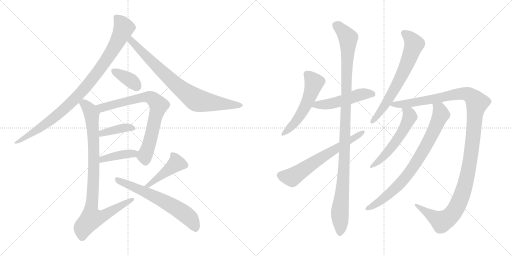
t = 0.00 s
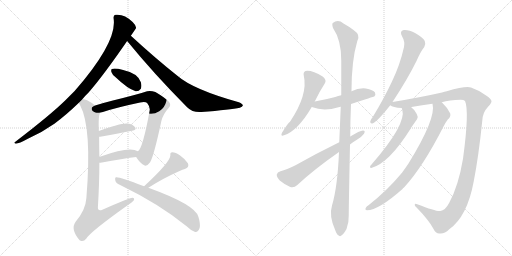
t = 2.75 s
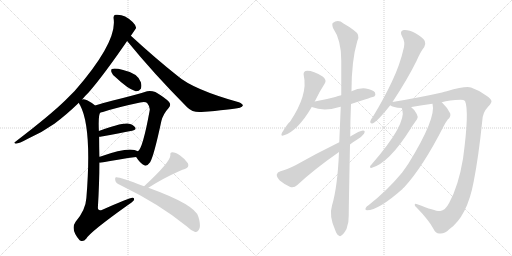
t = 5.51 s
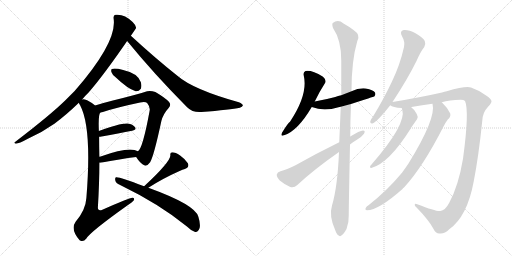
t = 8.26 s
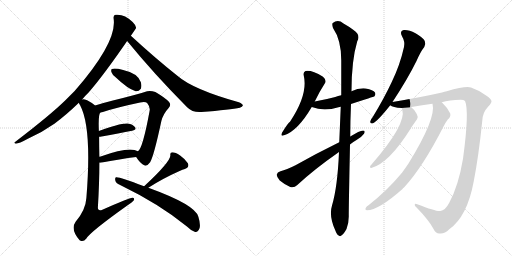
t = 11.02 s
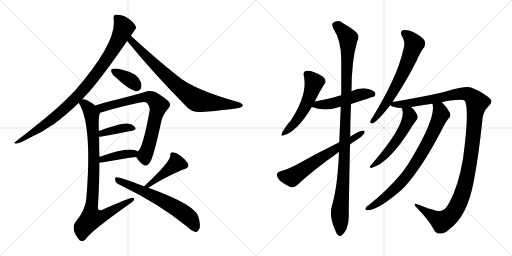
t = 13.77 s

The animated SVG that drew these frames (rendered in a browser with its animation timeline set to each time). Animation: 17 CSS @keyframes rules; one cycle of 13.77 s.

<svg version="1.1" viewBox="0 0 2048 1024" xmlns="http://www.w3.org/2000/svg">
  <g stroke="lightgray" stroke-dasharray="1,1" stroke-width="1" transform="scale(4, 4)">
    <line x1="0" y1="0" x2="256" y2="256"></line>
    <line x1="256" y1="0" x2="0" y2="256"></line>
    <line x1="128" y1="0" x2="128" y2="256"></line>
    <line x1="0" y1="128" x2="256" y2="128"></line>
    <line x1="256" y1="0" x2="512" y2="256"></line>
    <line x1="512" y1="0" x2="256" y2="256"></line>
    <line x1="384" y1="0" x2="384" y2="256"></line>
    <line x1="256" y1="128" x2="512" y2="128"></line>
  </g>
<g transform="scale(1, -1) translate(0, -850)">
   <style type="text/css">
    @keyframes keyframes0 {
      from {
       stroke: black;
       stroke-dashoffset: 947;
       stroke-width: 128;
       }
       76% {
       animation-timing-function: step-end;
       stroke: black;
       stroke-dashoffset: 0;
       stroke-width: 128;
       }
       to {
       stroke: black;
       stroke-width: 1024;
       }
       }
       #make-me-a-hanzi-animation-0 {
         animation: keyframes0 1.020671s both;
         animation-delay: 0.000000s;
         animation-timing-function: linear;
       }
    @keyframes keyframes1 {
      from {
       stroke: black;
       stroke-dashoffset: 797;
       stroke-width: 128;
       }
       72% {
       animation-timing-function: step-end;
       stroke: black;
       stroke-dashoffset: 0;
       stroke-width: 128;
       }
       to {
       stroke: black;
       stroke-width: 1024;
       }
       }
       #make-me-a-hanzi-animation-1 {
         animation: keyframes1 0.898600s both;
         animation-delay: 1.020671s;
         animation-timing-function: linear;
       }
    @keyframes keyframes2 {
      from {
       stroke: black;
       stroke-dashoffset: 370;
       stroke-width: 128;
       }
       55% {
       animation-timing-function: step-end;
       stroke: black;
       stroke-dashoffset: 0;
       stroke-width: 128;
       }
       to {
       stroke: black;
       stroke-width: 1024;
       }
       }
       #make-me-a-hanzi-animation-2 {
         animation: keyframes2 0.551107s both;
         animation-delay: 1.919271s;
         animation-timing-function: linear;
       }
    @keyframes keyframes3 {
      from {
       stroke: black;
       stroke-dashoffset: 753;
       stroke-width: 128;
       }
       71% {
       animation-timing-function: step-end;
       stroke: black;
       stroke-dashoffset: 0;
       stroke-width: 128;
       }
       to {
       stroke: black;
       stroke-width: 1024;
       }
       }
       #make-me-a-hanzi-animation-3 {
         animation: keyframes3 0.862793s both;
         animation-delay: 2.470378s;
         animation-timing-function: linear;
       }
    @keyframes keyframes4 {
      from {
       stroke: black;
       stroke-dashoffset: 394;
       stroke-width: 128;
       }
       56% {
       animation-timing-function: step-end;
       stroke: black;
       stroke-dashoffset: 0;
       stroke-width: 128;
       }
       to {
       stroke: black;
       stroke-width: 1024;
       }
       }
       #make-me-a-hanzi-animation-4 {
         animation: keyframes4 0.570638s both;
         animation-delay: 3.333171s;
         animation-timing-function: linear;
       }
    @keyframes keyframes5 {
      from {
       stroke: black;
       stroke-dashoffset: 406;
       stroke-width: 128;
       }
       57% {
       animation-timing-function: step-end;
       stroke: black;
       stroke-dashoffset: 0;
       stroke-width: 128;
       }
       to {
       stroke: black;
       stroke-width: 1024;
       }
       }
       #make-me-a-hanzi-animation-5 {
         animation: keyframes5 0.580404s both;
         animation-delay: 3.903809s;
         animation-timing-function: linear;
       }
    @keyframes keyframes6 {
      from {
       stroke: black;
       stroke-dashoffset: 918;
       stroke-width: 128;
       }
       75% {
       animation-timing-function: step-end;
       stroke: black;
       stroke-dashoffset: 0;
       stroke-width: 128;
       }
       to {
       stroke: black;
       stroke-width: 1024;
       }
       }
       #make-me-a-hanzi-animation-6 {
         animation: keyframes6 0.997070s both;
         animation-delay: 4.484213s;
         animation-timing-function: linear;
       }
    @keyframes keyframes7 {
      from {
       stroke: black;
       stroke-dashoffset: 432;
       stroke-width: 128;
       }
       58% {
       animation-timing-function: step-end;
       stroke: black;
       stroke-dashoffset: 0;
       stroke-width: 128;
       }
       to {
       stroke: black;
       stroke-width: 1024;
       }
       }
       #make-me-a-hanzi-animation-7 {
         animation: keyframes7 0.601562s both;
         animation-delay: 5.481283s;
         animation-timing-function: linear;
       }
    @keyframes keyframes8 {
      from {
       stroke: black;
       stroke-dashoffset: 633;
       stroke-width: 128;
       }
       67% {
       animation-timing-function: step-end;
       stroke: black;
       stroke-dashoffset: 0;
       stroke-width: 128;
       }
       to {
       stroke: black;
       stroke-width: 1024;
       }
       }
       #make-me-a-hanzi-animation-8 {
         animation: keyframes8 0.765137s both;
         animation-delay: 6.082845s;
         animation-timing-function: linear;
       }
    @keyframes keyframes9 {
      from {
       stroke: black;
       stroke-dashoffset: 536;
       stroke-width: 128;
       }
       64% {
       animation-timing-function: step-end;
       stroke: black;
       stroke-dashoffset: 0;
       stroke-width: 128;
       }
       to {
       stroke: black;
       stroke-width: 1024;
       }
       }
       #make-me-a-hanzi-animation-9 {
         animation: keyframes9 0.686198s both;
         animation-delay: 6.847982s;
         animation-timing-function: linear;
       }
    @keyframes keyframes10 {
      from {
       stroke: black;
       stroke-dashoffset: 502;
       stroke-width: 128;
       }
       62% {
       animation-timing-function: step-end;
       stroke: black;
       stroke-dashoffset: 0;
       stroke-width: 128;
       }
       to {
       stroke: black;
       stroke-width: 1024;
       }
       }
       #make-me-a-hanzi-animation-10 {
         animation: keyframes10 0.658529s both;
         animation-delay: 7.534180s;
         animation-timing-function: linear;
       }
    @keyframes keyframes11 {
      from {
       stroke: black;
       stroke-dashoffset: 1107;
       stroke-width: 128;
       }
       78% {
       animation-timing-function: step-end;
       stroke: black;
       stroke-dashoffset: 0;
       stroke-width: 128;
       }
       to {
       stroke: black;
       stroke-width: 1024;
       }
       }
       #make-me-a-hanzi-animation-11 {
         animation: keyframes11 1.150879s both;
         animation-delay: 8.192709s;
         animation-timing-function: linear;
       }
    @keyframes keyframes12 {
      from {
       stroke: black;
       stroke-dashoffset: 638;
       stroke-width: 128;
       }
       67% {
       animation-timing-function: step-end;
       stroke: black;
       stroke-dashoffset: 0;
       stroke-width: 128;
       }
       to {
       stroke: black;
       stroke-width: 1024;
       }
       }
       #make-me-a-hanzi-animation-12 {
         animation: keyframes12 0.769206s both;
         animation-delay: 9.343588s;
         animation-timing-function: linear;
       }
    @keyframes keyframes13 {
      from {
       stroke: black;
       stroke-dashoffset: 667;
       stroke-width: 128;
       }
       68% {
       animation-timing-function: step-end;
       stroke: black;
       stroke-dashoffset: 0;
       stroke-width: 128;
       }
       to {
       stroke: black;
       stroke-width: 1024;
       }
       }
       #make-me-a-hanzi-animation-13 {
         animation: keyframes13 0.792806s both;
         animation-delay: 10.112794s;
         animation-timing-function: linear;
       }
    @keyframes keyframes14 {
      from {
       stroke: black;
       stroke-dashoffset: 1251;
       stroke-width: 128;
       }
       80% {
       animation-timing-function: step-end;
       stroke: black;
       stroke-dashoffset: 0;
       stroke-width: 128;
       }
       to {
       stroke: black;
       stroke-width: 1024;
       }
       }
       #make-me-a-hanzi-animation-14 {
         animation: keyframes14 1.268066s both;
         animation-delay: 10.905600s;
         animation-timing-function: linear;
       }
    @keyframes keyframes15 {
      from {
       stroke: black;
       stroke-dashoffset: 554;
       stroke-width: 128;
       }
       64% {
       animation-timing-function: step-end;
       stroke: black;
       stroke-dashoffset: 0;
       stroke-width: 128;
       }
       to {
       stroke: black;
       stroke-width: 1024;
       }
       }
       #make-me-a-hanzi-animation-15 {
         animation: keyframes15 0.700846s both;
         animation-delay: 12.173666s;
         animation-timing-function: linear;
       }
    @keyframes keyframes16 {
      from {
       stroke: black;
       stroke-dashoffset: 792;
       stroke-width: 128;
       }
       72% {
       animation-timing-function: step-end;
       stroke: black;
       stroke-dashoffset: 0;
       stroke-width: 128;
       }
       to {
       stroke: black;
       stroke-width: 1024;
       }
       }
       #make-me-a-hanzi-animation-16 {
         animation: keyframes16 0.894531s both;
         animation-delay: 12.874512s;
         animation-timing-function: linear;
       }
</style>
<path d="M 328.5 452.0 Q 338.5 465.0 353.5 479.0 Q 414.5 549.0 508.5 686.0 L 523.5 707.0 Q 544.5 737.0 544.5 739.0 Q 543.5 749.0 530.5 762.0 Q 497.5 795.0 462.5 791.0 Q 452.5 790.0 454.5 776.0 Q 469.5 682.0 298.5 486.0 Q 279.5 467.0 260.5 448.0 Q 202.5 391.0 61.5 283.0 Q 52.5 279.0 63.5 275.0 Q 76.5 276.0 109.5 294.0 Q 166.5 319.0 217.5 355.0 Q 263.5 389.0 315.5 439.0 L 328.5 452.0 Z" fill="lightgray"></path> 
<path d="M 508.5 686.0 Q 614.5 556.0 748.5 421.0 Q 770.5 399.0 805.5 402.0 Q 922.5 411.0 959.5 419.0 Q 969.5 423.0 971.5 428.0 Q 971.5 434.0 955.5 441.0 Q 772.5 492.0 709.5 547.0 Q 622.5 616.0 523.5 707.0 C 501.5 727.0 489.5 709.0 508.5 686.0 Z" fill="lightgray"></path> 
<path d="M 462.5 541.0 Q 510.5 495.0 542.5 485.0 Q 555.5 484.0 563.5 495.0 Q 567.5 507.0 563.5 521.0 Q 551.5 557.0 492.5 570.0 Q 458.5 579.0 447.5 574.0 Q 443.5 573.0 445.5 562.0 Q 448.5 552.0 462.5 541.0 Z" fill="lightgray"></path> 
<path d="M 544.5 222.0 Q 560.5 197.0 576.5 189.0 Q 586.5 182.0 600.5 201.0 Q 615.5 226.0 645.5 366.0 Q 652.5 394.0 674.5 418.0 Q 686.5 430.0 675.5 443.0 Q 660.5 459.0 621.5 482.0 Q 602.5 489.0 588.5 485.0 Q 569.5 478.0 537.5 470.0 Q 500.5 460.0 451.5 448.0 Q 411.5 438.0 380.5 428.0 C 351.5 419.0 372.5 393.0 401.5 400.0 Q 407.5 401.0 411.5 402.0 Q 465.5 420.0 560.5 440.0 Q 581.5 444.0 588.5 438.0 Q 601.5 422.0 598.5 407.0 Q 570.5 254.0 551.5 245.0 C 539.5 229.0 539.5 229.0 544.5 222.0 Z" fill="lightgray"></path> 
<path d="M 396.5 303.0 Q 400.5 303.0 406.5 304.0 Q 476.5 317.0 528.5 327.0 Q 547.5 331.0 540.5 341.0 Q 531.5 353.0 510.5 356.0 Q 483.5 359.0 395.5 326.0 C 367.5 316.0 366.5 301.0 396.5 303.0 Z" fill="lightgray"></path> 
<path d="M 397.5 199.0 Q 398.5 199.0 402.5 199.0 Q 481.5 214.0 544.5 222.0 C 574.5 226.0 578.5 231.0 551.5 245.0 Q 518.5 266.0 402.5 224.0 Q 399.5 224.0 397.5 223.0 C 368.5 217.0 367.5 199.0 397.5 199.0 Z" fill="lightgray"></path> 
<path d="M 380.5 428.0 Q 364.5 441.0 348.5 449.0 Q 333.5 455.0 328.5 452.0 C 307.5 456.0 307.5 456.0 315.5 439.0 Q 316.5 435.0 320.5 429.0 Q 368.5 339.0 345.5 58.0 Q 342.5 10.0 302.5 -37.0 Q 280.5 -67.0 318.5 -111.0 L 320.5 -112.0 Q 333.5 -119.0 345.5 -104.0 Q 361.5 -77.0 510.5 29.0 Q 529.5 41.0 535.5 49.0 Q 539.5 59.0 529.5 59.0 Q 517.5 59.0 409.5 11.0 Q 391.5 4.0 391.5 20.0 Q 397.5 117.0 397.5 199.0 L 397.5 223.0 Q 396.5 265.0 396.5 303.0 L 395.5 326.0 Q 392.5 392.0 401.5 400.0 C 404.5 411.0 404.5 411.0 380.5 428.0 Z" fill="lightgray"></path> 
<path d="M 593.5 99.0 Q 650.5 136.0 720.5 167.0 Q 729.5 171.0 739.5 174.0 Q 758.5 181.0 751.5 197.0 Q 741.5 213.0 720.5 228.0 Q 701.5 241.0 689.5 241.0 Q 679.5 241.0 681.5 229.0 Q 681.5 202.0 576.5 105.0 C 554.5 85.0 568.5 83.0 593.5 99.0 Z" fill="lightgray"></path> 
<path d="M 576.5 105.0 Q 474.5 144.0 464.5 141.0 Q 458.5 140.0 461.5 127.0 Q 462.5 118.0 480.5 110.0 Q 637.5 34.0 746.5 -55.0 Q 762.5 -71.0 778.5 -77.0 Q 791.5 -81.0 798.5 -62.0 Q 802.5 -46.0 793.5 -17.0 Q 781.5 31.0 593.5 99.0 L 576.5 105.0 Z" fill="lightgray"></path> 
<path d="M 1259.0 444.0 Q 1278.0 484.0 1299.0 516.0 Q 1308.0 529.0 1292.0 543.0 Q 1246.0 571.0 1222.0 566.0 Q 1212.0 562.0 1215.0 548.0 Q 1233.0 472.0 1160.0 363.0 Q 1153.0 360.0 1128.0 319.0 Q 1121.0 303.0 1136.0 309.0 Q 1190.0 325.0 1247.0 422.0 L 1259.0 444.0 Z" fill="lightgray"></path> 
<path d="M 1404.0 434.0 Q 1495.0 464.0 1497.0 464.0 Q 1504.0 471.0 1500.0 480.0 Q 1493.0 490.0 1463.0 496.0 Q 1435.0 499.0 1406.0 485.0 L 1365.0 469.0 Q 1352.0 466.0 1341.0 462.0 Q 1304.0 452.0 1259.0 444.0 C 1229.0 439.0 1219.0 432.0 1247.0 422.0 Q 1295.0 403.0 1354.0 421.0 Q 1358.0 422.0 1363.0 423.0 L 1404.0 434.0 Z" fill="lightgray"></path> 
<path d="M 1356.0 242.0 Q 1350.0 101.0 1328.0 28.0 Q 1315.0 -14.0 1341.0 -71.0 Q 1347.0 -89.0 1355.0 -92.0 Q 1361.0 -98.0 1368.0 -90.0 Q 1375.0 -86.0 1386.0 -66.0 Q 1396.0 -41.0 1395.0 -11.0 Q 1395.0 26.0 1400.0 272.0 L 1401.0 304.0 Q 1401.0 365.0 1404.0 434.0 L 1406.0 485.0 Q 1406.0 608.0 1429.0 685.0 Q 1444.0 710.0 1414.0 730.0 Q 1399.0 742.0 1374.0 756.0 Q 1352.0 774.0 1331.0 758.0 Q 1327.0 754.0 1332.0 738.0 Q 1365.0 690.0 1365.0 609.0 Q 1365.0 540.0 1365.0 469.0 L 1363.0 423.0 Q 1360.0 354.0 1357.0 281.0 L 1356.0 242.0 Z" fill="lightgray"></path> 
<path d="M 1357.0 281.0 Q 1263.0 235.0 1182.0 189.0 Q 1146.0 171.0 1122.0 165.0 Q 1109.0 161.0 1107.0 152.0 Q 1106.0 142.0 1119.0 128.0 Q 1138.0 112.0 1161.0 102.0 Q 1177.0 98.0 1188.0 109.0 Q 1257.0 173.0 1356.0 242.0 L 1400.0 272.0 Q 1412.0 282.0 1426.0 290.0 Q 1445.0 300.0 1456.0 315.0 Q 1463.0 328.0 1452.0 328.0 Q 1439.0 328.0 1401.0 304.0 L 1357.0 281.0 Z" fill="lightgray"></path> 
<path d="M 1570.0 442.0 Q 1630.0 533.0 1666.0 606.0 Q 1682.0 643.0 1697.0 662.0 Q 1704.0 674.0 1699.0 686.0 Q 1693.0 699.0 1662.0 717.0 Q 1634.0 732.0 1615.0 730.0 Q 1597.0 726.0 1608.0 705.0 Q 1621.0 683.0 1616.0 662.0 Q 1600.0 590.0 1567.0 522.0 Q 1536.0 456.0 1491.0 382.0 Q 1482.0 372.0 1481.0 364.0 Q 1480.0 354.0 1492.0 357.0 Q 1511.0 366.0 1561.0 429.0 L 1570.0 442.0 Z" fill="lightgray"></path> 
<path d="M 1767.0 441.0 Q 1797.0 450.0 1843.0 451.0 Q 1855.0 451.0 1860.0 446.0 Q 1878.0 406.0 1852.0 215.0 Q 1834.0 107.0 1797.0 39.0 Q 1781.0 8.0 1761.0 6.0 Q 1746.0 3.0 1669.0 33.0 Q 1659.0 37.0 1659.0 31.0 Q 1658.0 27.0 1669.0 17.0 Q 1714.0 -29.0 1733.0 -64.0 Q 1743.0 -85.0 1758.0 -84.0 Q 1777.0 -87.0 1797.0 -67.0 Q 1869.0 -16.0 1895.0 125.0 Q 1914.0 221.0 1929.0 366.0 Q 1930.0 400.0 1953.0 424.0 Q 1966.0 437.0 1966.0 445.0 Q 1965.0 454.0 1946.0 467.0 Q 1919.0 488.0 1884.0 500.0 Q 1863.0 507.0 1787.0 485.0 Q 1778.0 484.0 1768.0 480.0 Q 1684.0 461.0 1570.0 442.0 C 1540.0 437.0 1538.0 437.0 1561.0 429.0 Q 1570.0 420.0 1607.0 418.0 L 1645.0 421.0 Q 1645.0 422.0 1646.0 422.0 Q 1689.0 429.0 1730.0 435.0 L 1767.0 441.0 Z" fill="lightgray"></path> 
<path d="M 1607.0 418.0 Q 1607.0 417.0 1609.0 412.0 Q 1627.0 354.0 1486.0 192.0 Q 1480.0 188.0 1480.0 182.0 Q 1480.0 178.0 1485.0 178.0 Q 1555.0 196.0 1643.0 336.0 Q 1646.0 342.0 1668.0 373.0 Q 1674.0 382.0 1667.0 394.0 Q 1657.0 413.0 1645.0 421.0 C 1622.0 440.0 1598.0 447.0 1607.0 418.0 Z" fill="lightgray"></path> 
<path d="M 1730.0 435.0 Q 1746.0 378.0 1634.0 196.0 Q 1621.0 177.0 1608.0 159.0 Q 1548.0 87.0 1474.0 29.0 Q 1467.0 25.0 1464.0 20.0 Q 1458.0 10.0 1468.0 9.0 Q 1514.0 9.0 1610.0 94.0 Q 1611.0 98.0 1616.0 100.0 Q 1691.0 181.0 1774.0 344.0 Q 1780.0 357.0 1791.0 372.0 Q 1804.0 382.0 1801.0 396.0 Q 1792.0 417.0 1769.0 439.0 Q 1768.0 440.0 1767.0 441.0 C 1746.0 462.0 1727.0 465.0 1730.0 435.0 Z" fill="lightgray"></path> 
      <clipPath id="make-me-a-hanzi-clip-0">
      <path d="M 328.5 452.0 Q 338.5 465.0 353.5 479.0 Q 414.5 549.0 508.5 686.0 L 523.5 707.0 Q 544.5 737.0 544.5 739.0 Q 543.5 749.0 530.5 762.0 Q 497.5 795.0 462.5 791.0 Q 452.5 790.0 454.5 776.0 Q 469.5 682.0 298.5 486.0 Q 279.5 467.0 260.5 448.0 Q 202.5 391.0 61.5 283.0 Q 52.5 279.0 63.5 275.0 Q 76.5 276.0 109.5 294.0 Q 166.5 319.0 217.5 355.0 Q 263.5 389.0 315.5 439.0 L 328.5 452.0 Z" fill="lightgray"></path>
      </clipPath>
      <path clip-path="url(#make-me-a-hanzi-clip-0)" d="M 464.5 781.0 L 485.5 759.0 L 494.5 736.0 L 440.5 633.0 L 362.5 525.0 L 294.5 449.0 L 200.5 366.0 L 66.5 280.0 " fill="none" id="make-me-a-hanzi-animation-0" stroke-dasharray="819 1638" stroke-linecap="round"></path>

      <clipPath id="make-me-a-hanzi-clip-1">
      <path d="M 508.5 686.0 Q 614.5 556.0 748.5 421.0 Q 770.5 399.0 805.5 402.0 Q 922.5 411.0 959.5 419.0 Q 969.5 423.0 971.5 428.0 Q 971.5 434.0 955.5 441.0 Q 772.5 492.0 709.5 547.0 Q 622.5 616.0 523.5 707.0 C 501.5 727.0 489.5 709.0 508.5 686.0 Z" fill="lightgray"></path>
      </clipPath>
      <path clip-path="url(#make-me-a-hanzi-clip-1)" d="M 525.5 697.0 L 525.5 686.0 L 650.5 560.0 L 773.5 457.0 L 813.5 443.0 L 962.5 427.0 " fill="none" id="make-me-a-hanzi-animation-1" stroke-dasharray="669 1338" stroke-linecap="round"></path>

      <clipPath id="make-me-a-hanzi-clip-2">
      <path d="M 462.5 541.0 Q 510.5 495.0 542.5 485.0 Q 555.5 484.0 563.5 495.0 Q 567.5 507.0 563.5 521.0 Q 551.5 557.0 492.5 570.0 Q 458.5 579.0 447.5 574.0 Q 443.5 573.0 445.5 562.0 Q 448.5 552.0 462.5 541.0 Z" fill="lightgray"></path>
      </clipPath>
      <path clip-path="url(#make-me-a-hanzi-clip-2)" d="M 453.5 567.0 L 519.5 531.0 L 547.5 504.0 " fill="none" id="make-me-a-hanzi-animation-2" stroke-dasharray="242 484" stroke-linecap="round"></path>

      <clipPath id="make-me-a-hanzi-clip-3">
      <path d="M 544.5 222.0 Q 560.5 197.0 576.5 189.0 Q 586.5 182.0 600.5 201.0 Q 615.5 226.0 645.5 366.0 Q 652.5 394.0 674.5 418.0 Q 686.5 430.0 675.5 443.0 Q 660.5 459.0 621.5 482.0 Q 602.5 489.0 588.5 485.0 Q 569.5 478.0 537.5 470.0 Q 500.5 460.0 451.5 448.0 Q 411.5 438.0 380.5 428.0 C 351.5 419.0 372.5 393.0 401.5 400.0 Q 407.5 401.0 411.5 402.0 Q 465.5 420.0 560.5 440.0 Q 581.5 444.0 588.5 438.0 Q 601.5 422.0 598.5 407.0 Q 570.5 254.0 551.5 245.0 C 539.5 229.0 539.5 229.0 544.5 222.0 Z" fill="lightgray"></path>
      </clipPath>
      <path clip-path="url(#make-me-a-hanzi-clip-3)" d="M 388.5 426.0 L 412.5 419.0 L 590.5 462.0 L 608.5 458.0 L 624.5 442.0 L 634.5 429.0 L 632.5 417.0 L 593.5 262.0 L 578.5 228.0 L 582.5 206.0 " fill="none" id="make-me-a-hanzi-animation-3" stroke-dasharray="625 1250" stroke-linecap="round"></path>

      <clipPath id="make-me-a-hanzi-clip-4">
      <path d="M 396.5 303.0 Q 400.5 303.0 406.5 304.0 Q 476.5 317.0 528.5 327.0 Q 547.5 331.0 540.5 341.0 Q 531.5 353.0 510.5 356.0 Q 483.5 359.0 395.5 326.0 C 367.5 316.0 366.5 301.0 396.5 303.0 Z" fill="lightgray"></path>
      </clipPath>
      <path clip-path="url(#make-me-a-hanzi-clip-4)" d="M 400.5 309.0 L 411.5 319.0 L 464.5 333.0 L 513.5 340.0 L 531.5 336.0 " fill="none" id="make-me-a-hanzi-animation-4" stroke-dasharray="266 532" stroke-linecap="round"></path>

      <clipPath id="make-me-a-hanzi-clip-5">
      <path d="M 397.5 199.0 Q 398.5 199.0 402.5 199.0 Q 481.5 214.0 544.5 222.0 C 574.5 226.0 578.5 231.0 551.5 245.0 Q 518.5 266.0 402.5 224.0 Q 399.5 224.0 397.5 223.0 C 368.5 217.0 367.5 199.0 397.5 199.0 Z" fill="lightgray"></path>
      </clipPath>
      <path clip-path="url(#make-me-a-hanzi-clip-5)" d="M 400.5 205.0 L 417.5 218.0 L 544.5 241.0 " fill="none" id="make-me-a-hanzi-animation-5" stroke-dasharray="278 556" stroke-linecap="round"></path>

      <clipPath id="make-me-a-hanzi-clip-6">
      <path d="M 380.5 428.0 Q 364.5 441.0 348.5 449.0 Q 333.5 455.0 328.5 452.0 C 307.5 456.0 307.5 456.0 315.5 439.0 Q 316.5 435.0 320.5 429.0 Q 368.5 339.0 345.5 58.0 Q 342.5 10.0 302.5 -37.0 Q 280.5 -67.0 318.5 -111.0 L 320.5 -112.0 Q 333.5 -119.0 345.5 -104.0 Q 361.5 -77.0 510.5 29.0 Q 529.5 41.0 535.5 49.0 Q 539.5 59.0 529.5 59.0 Q 517.5 59.0 409.5 11.0 Q 391.5 4.0 391.5 20.0 Q 397.5 117.0 397.5 199.0 L 397.5 223.0 Q 396.5 265.0 396.5 303.0 L 395.5 326.0 Q 392.5 392.0 401.5 400.0 C 404.5 411.0 404.5 411.0 380.5 428.0 Z" fill="lightgray"></path>
      </clipPath>
      <path clip-path="url(#make-me-a-hanzi-clip-6)" d="M 324.5 437.0 L 335.5 436.0 L 361.5 406.0 L 372.5 337.0 L 375.5 164.0 L 363.5 15.0 L 365.5 -23.0 L 414.5 -13.0 L 528.5 52.0 " fill="none" id="make-me-a-hanzi-animation-6" stroke-dasharray="790 1580" stroke-linecap="round"></path>

      <clipPath id="make-me-a-hanzi-clip-7">
      <path d="M 593.5 99.0 Q 650.5 136.0 720.5 167.0 Q 729.5 171.0 739.5 174.0 Q 758.5 181.0 751.5 197.0 Q 741.5 213.0 720.5 228.0 Q 701.5 241.0 689.5 241.0 Q 679.5 241.0 681.5 229.0 Q 681.5 202.0 576.5 105.0 C 554.5 85.0 568.5 83.0 593.5 99.0 Z" fill="lightgray"></path>
      </clipPath>
      <path clip-path="url(#make-me-a-hanzi-clip-7)" d="M 692.5 230.0 L 702.5 211.0 L 700.5 192.0 L 592.5 111.0 " fill="none" id="make-me-a-hanzi-animation-7" stroke-dasharray="304 608" stroke-linecap="round"></path>

      <clipPath id="make-me-a-hanzi-clip-8">
      <path d="M 576.5 105.0 Q 474.5 144.0 464.5 141.0 Q 458.5 140.0 461.5 127.0 Q 462.5 118.0 480.5 110.0 Q 637.5 34.0 746.5 -55.0 Q 762.5 -71.0 778.5 -77.0 Q 791.5 -81.0 798.5 -62.0 Q 802.5 -46.0 793.5 -17.0 Q 781.5 31.0 593.5 99.0 L 576.5 105.0 Z" fill="lightgray"></path>
      </clipPath>
      <path clip-path="url(#make-me-a-hanzi-clip-8)" d="M 466.5 133.0 L 598.5 75.0 L 708.5 16.0 L 758.5 -21.0 L 781.5 -61.0 " fill="none" id="make-me-a-hanzi-animation-8" stroke-dasharray="505 1010" stroke-linecap="round"></path>

      <clipPath id="make-me-a-hanzi-clip-9">
      <path d="M 1259.0 444.0 Q 1278.0 484.0 1299.0 516.0 Q 1308.0 529.0 1292.0 543.0 Q 1246.0 571.0 1222.0 566.0 Q 1212.0 562.0 1215.0 548.0 Q 1233.0 472.0 1160.0 363.0 Q 1153.0 360.0 1128.0 319.0 Q 1121.0 303.0 1136.0 309.0 Q 1190.0 325.0 1247.0 422.0 L 1259.0 444.0 Z" fill="lightgray"></path>
      </clipPath>
      <path clip-path="url(#make-me-a-hanzi-clip-9)" d="M 1228.0 553.0 L 1256.0 518.0 L 1234.0 451.0 L 1174.0 352.0 L 1138.0 319.0 " fill="none" id="make-me-a-hanzi-animation-9" stroke-dasharray="408 816" stroke-linecap="round"></path>

      <clipPath id="make-me-a-hanzi-clip-10">
      <path d="M 1404.0 434.0 Q 1495.0 464.0 1497.0 464.0 Q 1504.0 471.0 1500.0 480.0 Q 1493.0 490.0 1463.0 496.0 Q 1435.0 499.0 1406.0 485.0 L 1365.0 469.0 Q 1352.0 466.0 1341.0 462.0 Q 1304.0 452.0 1259.0 444.0 C 1229.0 439.0 1219.0 432.0 1247.0 422.0 Q 1295.0 403.0 1354.0 421.0 Q 1358.0 422.0 1363.0 423.0 L 1404.0 434.0 Z" fill="lightgray"></path>
      </clipPath>
      <path clip-path="url(#make-me-a-hanzi-clip-10)" d="M 1256.0 424.0 L 1269.0 431.0 L 1340.0 439.0 L 1455.0 475.0 L 1494.0 471.0 " fill="none" id="make-me-a-hanzi-animation-10" stroke-dasharray="374 748" stroke-linecap="round"></path>

      <clipPath id="make-me-a-hanzi-clip-11">
      <path d="M 1356.0 242.0 Q 1350.0 101.0 1328.0 28.0 Q 1315.0 -14.0 1341.0 -71.0 Q 1347.0 -89.0 1355.0 -92.0 Q 1361.0 -98.0 1368.0 -90.0 Q 1375.0 -86.0 1386.0 -66.0 Q 1396.0 -41.0 1395.0 -11.0 Q 1395.0 26.0 1400.0 272.0 L 1401.0 304.0 Q 1401.0 365.0 1404.0 434.0 L 1406.0 485.0 Q 1406.0 608.0 1429.0 685.0 Q 1444.0 710.0 1414.0 730.0 Q 1399.0 742.0 1374.0 756.0 Q 1352.0 774.0 1331.0 758.0 Q 1327.0 754.0 1332.0 738.0 Q 1365.0 690.0 1365.0 609.0 Q 1365.0 540.0 1365.0 469.0 L 1363.0 423.0 Q 1360.0 354.0 1357.0 281.0 L 1356.0 242.0 Z" fill="lightgray"></path>
      </clipPath>
      <path clip-path="url(#make-me-a-hanzi-clip-11)" d="M 1343.0 751.0 L 1369.0 729.0 L 1392.0 698.0 L 1378.0 208.0 L 1359.0 -3.0 L 1360.0 -79.0 " fill="none" id="make-me-a-hanzi-animation-11" stroke-dasharray="979 1958" stroke-linecap="round"></path>

      <clipPath id="make-me-a-hanzi-clip-12">
      <path d="M 1357.0 281.0 Q 1263.0 235.0 1182.0 189.0 Q 1146.0 171.0 1122.0 165.0 Q 1109.0 161.0 1107.0 152.0 Q 1106.0 142.0 1119.0 128.0 Q 1138.0 112.0 1161.0 102.0 Q 1177.0 98.0 1188.0 109.0 Q 1257.0 173.0 1356.0 242.0 L 1400.0 272.0 Q 1412.0 282.0 1426.0 290.0 Q 1445.0 300.0 1456.0 315.0 Q 1463.0 328.0 1452.0 328.0 Q 1439.0 328.0 1401.0 304.0 L 1357.0 281.0 Z" fill="lightgray"></path>
      </clipPath>
      <path clip-path="url(#make-me-a-hanzi-clip-12)" d="M 1120.0 149.0 L 1167.0 141.0 L 1449.0 320.0 " fill="none" id="make-me-a-hanzi-animation-12" stroke-dasharray="510 1020" stroke-linecap="round"></path>

      <clipPath id="make-me-a-hanzi-clip-13">
      <path d="M 1570.0 442.0 Q 1630.0 533.0 1666.0 606.0 Q 1682.0 643.0 1697.0 662.0 Q 1704.0 674.0 1699.0 686.0 Q 1693.0 699.0 1662.0 717.0 Q 1634.0 732.0 1615.0 730.0 Q 1597.0 726.0 1608.0 705.0 Q 1621.0 683.0 1616.0 662.0 Q 1600.0 590.0 1567.0 522.0 Q 1536.0 456.0 1491.0 382.0 Q 1482.0 372.0 1481.0 364.0 Q 1480.0 354.0 1492.0 357.0 Q 1511.0 366.0 1561.0 429.0 L 1570.0 442.0 Z" fill="lightgray"></path>
      </clipPath>
      <path clip-path="url(#make-me-a-hanzi-clip-13)" d="M 1617.0 716.0 L 1635.0 704.0 L 1657.0 674.0 L 1646.0 641.0 L 1568.0 475.0 L 1530.0 414.0 L 1490.0 366.0 " fill="none" id="make-me-a-hanzi-animation-13" stroke-dasharray="539 1078" stroke-linecap="round"></path>

      <clipPath id="make-me-a-hanzi-clip-14">
      <path d="M 1767.0 441.0 Q 1797.0 450.0 1843.0 451.0 Q 1855.0 451.0 1860.0 446.0 Q 1878.0 406.0 1852.0 215.0 Q 1834.0 107.0 1797.0 39.0 Q 1781.0 8.0 1761.0 6.0 Q 1746.0 3.0 1669.0 33.0 Q 1659.0 37.0 1659.0 31.0 Q 1658.0 27.0 1669.0 17.0 Q 1714.0 -29.0 1733.0 -64.0 Q 1743.0 -85.0 1758.0 -84.0 Q 1777.0 -87.0 1797.0 -67.0 Q 1869.0 -16.0 1895.0 125.0 Q 1914.0 221.0 1929.0 366.0 Q 1930.0 400.0 1953.0 424.0 Q 1966.0 437.0 1966.0 445.0 Q 1965.0 454.0 1946.0 467.0 Q 1919.0 488.0 1884.0 500.0 Q 1863.0 507.0 1787.0 485.0 Q 1778.0 484.0 1768.0 480.0 Q 1684.0 461.0 1570.0 442.0 C 1540.0 437.0 1538.0 437.0 1561.0 429.0 Q 1570.0 420.0 1607.0 418.0 L 1645.0 421.0 Q 1645.0 422.0 1646.0 422.0 Q 1689.0 429.0 1730.0 435.0 L 1767.0 441.0 Z" fill="lightgray"></path>
      </clipPath>
      <path clip-path="url(#make-me-a-hanzi-clip-14)" d="M 1569.0 433.0 L 1651.0 439.0 L 1839.0 475.0 L 1875.0 472.0 L 1908.0 439.0 L 1882.0 215.0 L 1864.0 121.0 L 1842.0 55.0 L 1817.0 5.0 L 1803.0 -13.0 L 1767.0 -37.0 L 1682.0 17.0 L 1680.0 25.0 L 1664.0 30.0 " fill="none" id="make-me-a-hanzi-animation-14" stroke-dasharray="1123 2246" stroke-linecap="round"></path>

      <clipPath id="make-me-a-hanzi-clip-15">
      <path d="M 1607.0 418.0 Q 1607.0 417.0 1609.0 412.0 Q 1627.0 354.0 1486.0 192.0 Q 1480.0 188.0 1480.0 182.0 Q 1480.0 178.0 1485.0 178.0 Q 1555.0 196.0 1643.0 336.0 Q 1646.0 342.0 1668.0 373.0 Q 1674.0 382.0 1667.0 394.0 Q 1657.0 413.0 1645.0 421.0 C 1622.0 440.0 1598.0 447.0 1607.0 418.0 Z" fill="lightgray"></path>
      </clipPath>
      <path clip-path="url(#make-me-a-hanzi-clip-15)" d="M 1613.0 417.0 L 1637.0 394.0 L 1639.0 380.0 L 1608.0 319.0 L 1533.0 222.0 L 1486.0 185.0 " fill="none" id="make-me-a-hanzi-animation-15" stroke-dasharray="426 852" stroke-linecap="round"></path>

      <clipPath id="make-me-a-hanzi-clip-16">
      <path d="M 1730.0 435.0 Q 1746.0 378.0 1634.0 196.0 Q 1621.0 177.0 1608.0 159.0 Q 1548.0 87.0 1474.0 29.0 Q 1467.0 25.0 1464.0 20.0 Q 1458.0 10.0 1468.0 9.0 Q 1514.0 9.0 1610.0 94.0 Q 1611.0 98.0 1616.0 100.0 Q 1691.0 181.0 1774.0 344.0 Q 1780.0 357.0 1791.0 372.0 Q 1804.0 382.0 1801.0 396.0 Q 1792.0 417.0 1769.0 439.0 Q 1768.0 440.0 1767.0 441.0 C 1746.0 462.0 1727.0 465.0 1730.0 435.0 Z" fill="lightgray"></path>
      </clipPath>
      <path clip-path="url(#make-me-a-hanzi-clip-16)" d="M 1737.0 433.0 L 1758.0 413.0 L 1764.0 393.0 L 1722.0 299.0 L 1666.0 202.0 L 1627.0 146.0 L 1573.0 87.0 L 1508.0 36.0 L 1472.0 17.0 " fill="none" id="make-me-a-hanzi-animation-16" stroke-dasharray="664 1328" stroke-linecap="round"></path>

</g>
</svg>
